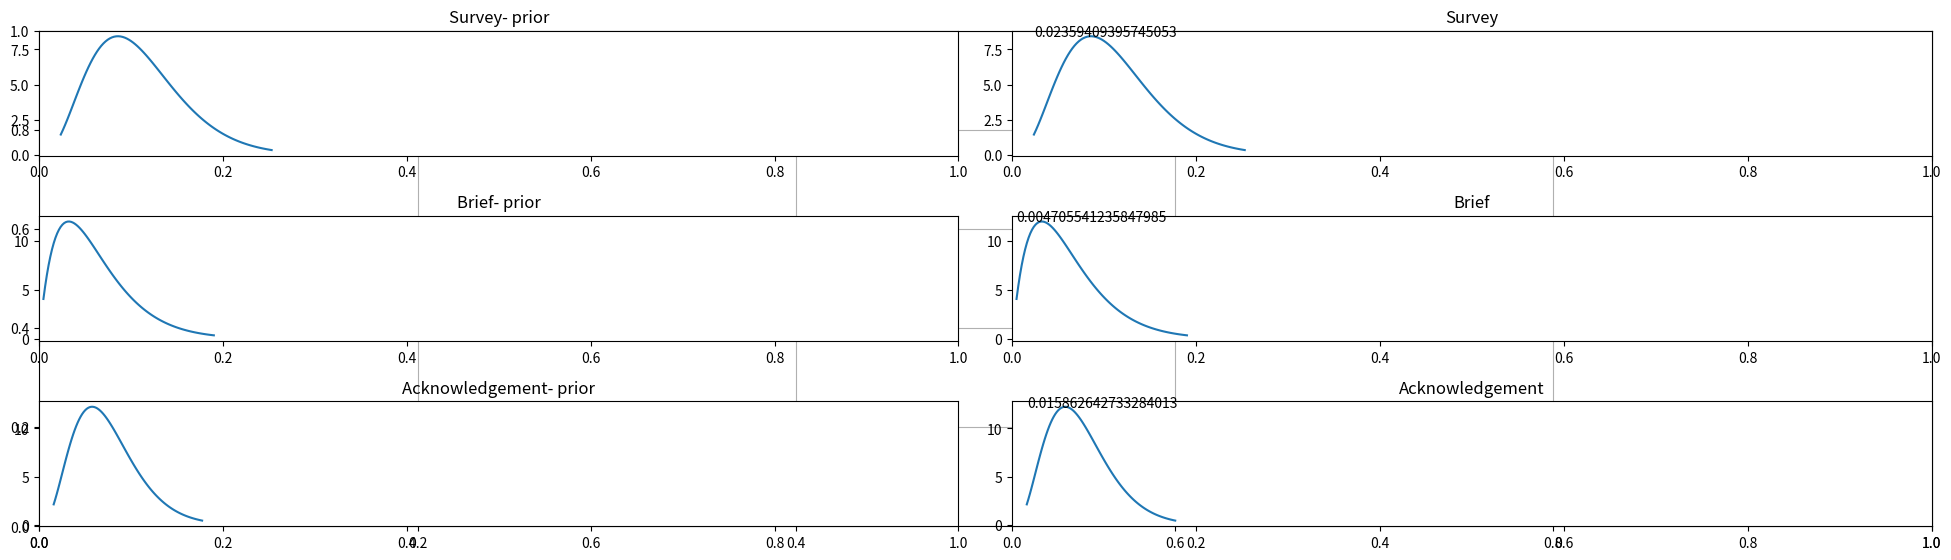

Write the Python code that produced this figure.
import numpy as np 
import matplotlib.pyplot as plt 
import math
from scipy.stats import beta
"""
Multi Armed Bandit problem using Thompson Sampling for a simple Email MOOClet example
"""

class email_mooclet:
	def __init__(self,versions=None, prior = None):					#Taking in version set and prior as input
		self.trials = np.zeros((len(versions),), dtype = int)
		self.successes = np.zeros_like(self.trials)
		self.versions = versions
		if prior == None:
			self.prior = [(1.0,1.0) for i in range(len(versions))]

	def add_data(self, version_num, success):
		self.trials[version_num]+= 1
		if success:
			self.successes[version_num]+=1		

	def personalize(self):
		posterior_sample = np.zeros(len(self.versions))
		x = []
		params = []
		for i in range(len(self.versions)):			
			a = prior[i][0]+ self.successes[i] 						#alpha
			b = prior[i][1] + self.trials[i] - self.successes[i] 	#beta
			params.append([a,b])									#appending these parameters for plotting graphs
			x += [np.linspace(beta.ppf(0.01, a,b), beta.ppf(0.99, a,b), 100)]
			posterior_sample[i] = np.random.beta(a,b) 				#choosing a random sample from the beta distribution
			
		return np.argmax(posterior_sample),x,params 				#returning the maximum sample's version_id, alongwith a few plotting stuff

plt.figure(figsize=(20, 6))
plt.grid()
prior= [[4,33],[2,31],[4,50]]
versions = ['Survey','Brief','Acknowledgement']
trials_in = 1000
scores = [0,0,0]
tried_outputs = [0,0,0] 
params = []

# Plotting the initial prior graphs
for i in range(len(versions)):										
	plt.subplot(3,2,2*i+1)
	x = np.linspace(beta.ppf(0.01, prior[i][0],prior[i][1]), beta.ppf(0.99, prior[i][0],prior[i][1]), 100)
	plt.plot(x, beta.pdf(x, prior[i][0],prior[i][1]), label='beta pdf')
	plt.title(versions[i] + '- prior')
	plt.xlim([0,1])

# Now creating the posterior distribution as data is added. 
for trial in range(trials_in):
	e = email_mooclet(versions,prior)
	input_version = np.random.randint(len(versions))		#Choosing a version at random
	tried_outputs[input_version] +=1	
	#e.add_data(input_version,np.random.randint(2))		# Un-comment this to add successes randomly				
	#e.add_data(input_version,(np.random.choice(np.arange(len(versions)),p = [0.6,0.1,0.3])== input_version)) #Uncomment this to add successes based on a probability distr to simulate actual patterns	
	result,x,prior = e.personalize()
	scores[result]+=1	
	
		   
print(scores)													# Checking how many times each version won the sampling contest
print(tried_outputs)											# Checking how many times each version was chosen to add a success to
for i in range(len(versions)):									# As one particular version gets chosen more, it's probability of
  	plt.subplot(3,2,(i+1)*2)									# winning should increase. Here versions chosen at random
  	plt.plot(x[i], beta.pdf(x[i], prior[i][0],prior[i][1]), label='beta pdf')
  	plt.title(versions[i])	
  	plt.xlim([0,1])	
  	max_y = max(beta.pdf(x[i], prior[i][0],prior[i][1]))
  	max_x = x[i][max_y.argmax()]
  	plt.text(max_x, max_y, str((max_x)))								# Plotting final posterior graph
plt.tight_layout()

plt.show()


